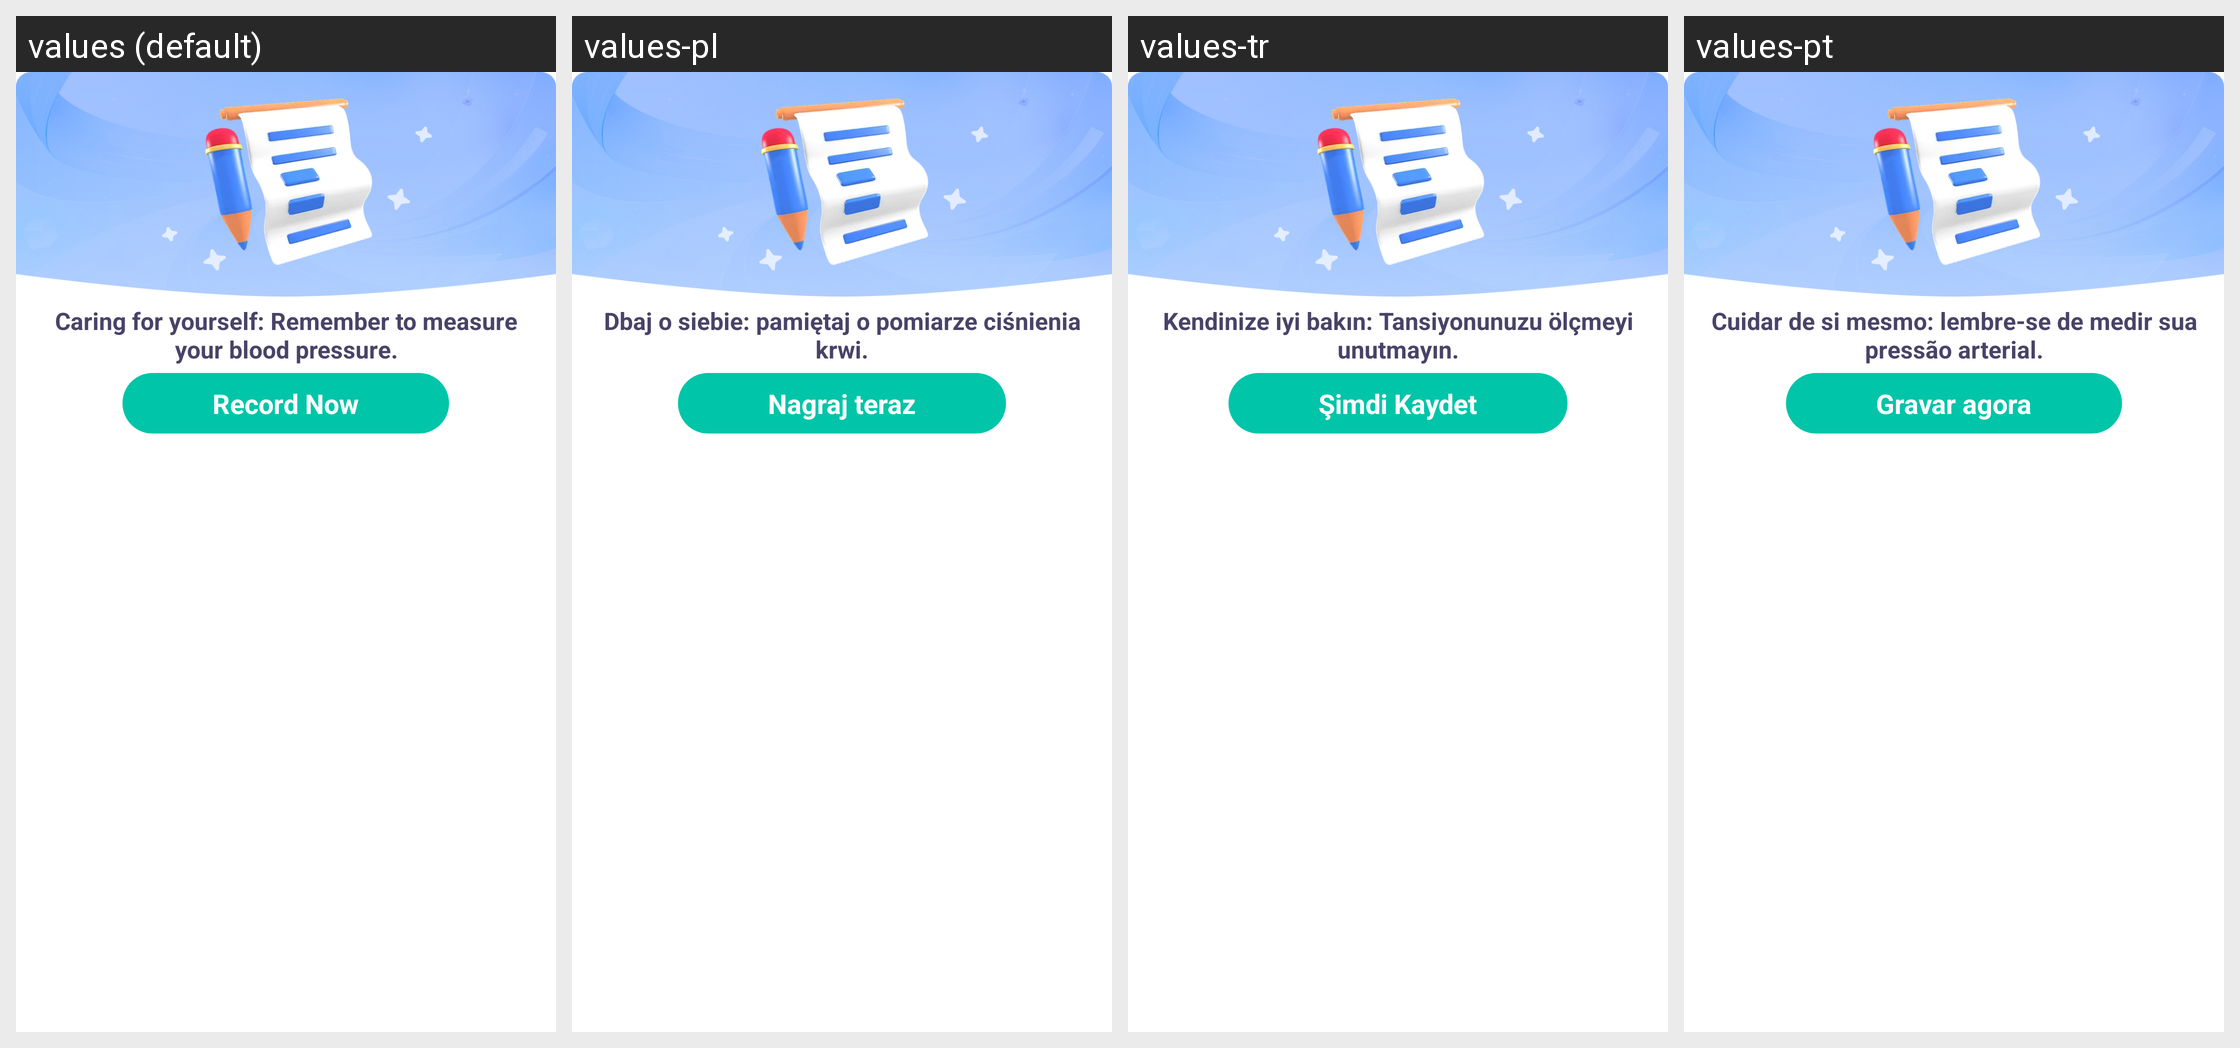

This grid shows one Android layout under several languages. Give, for every string resource on the screen, its name, the default text and each shown locale's text.
Android screen res/layout/notification_large.xml rendered under 4 locales, left to right: values (default), values-pl, values-tr, values-pt. Device: Nexus 5 (rendered at 1080×1920; each locale shown at half size, 540×960, under a caption strip naming it); theme Theme.BloodPressure.
Other locales in the repository, not shown: values-ar, values-de, values-es, values-fr, values-it, values-ja, values-ko, values-ro, values-th, values-zh.
Strings drawn on this screen, with the default value and each locale's value (text and hints the layout hard-codes, and strings that could not be matched under every locale, appear in the picture but are not listed):

record_1
  values: Caring for yourself: Remember to measure your blood pressure.
  values-pl: Dbaj o siebie: pamiętaj o pomiarze ciśnienia krwi.
  values-tr: Kendinize iyi bakın: Tansiyonunuzu ölçmeyi unutmayın.
  values-pt: Cuidar de si mesmo: lembre-se de medir sua pressão arterial.

record_now
  values: Record Now
  values-pl: Nagraj teraz
  values-tr: Şimdi Kaydet
  values-pt: Gravar agora
